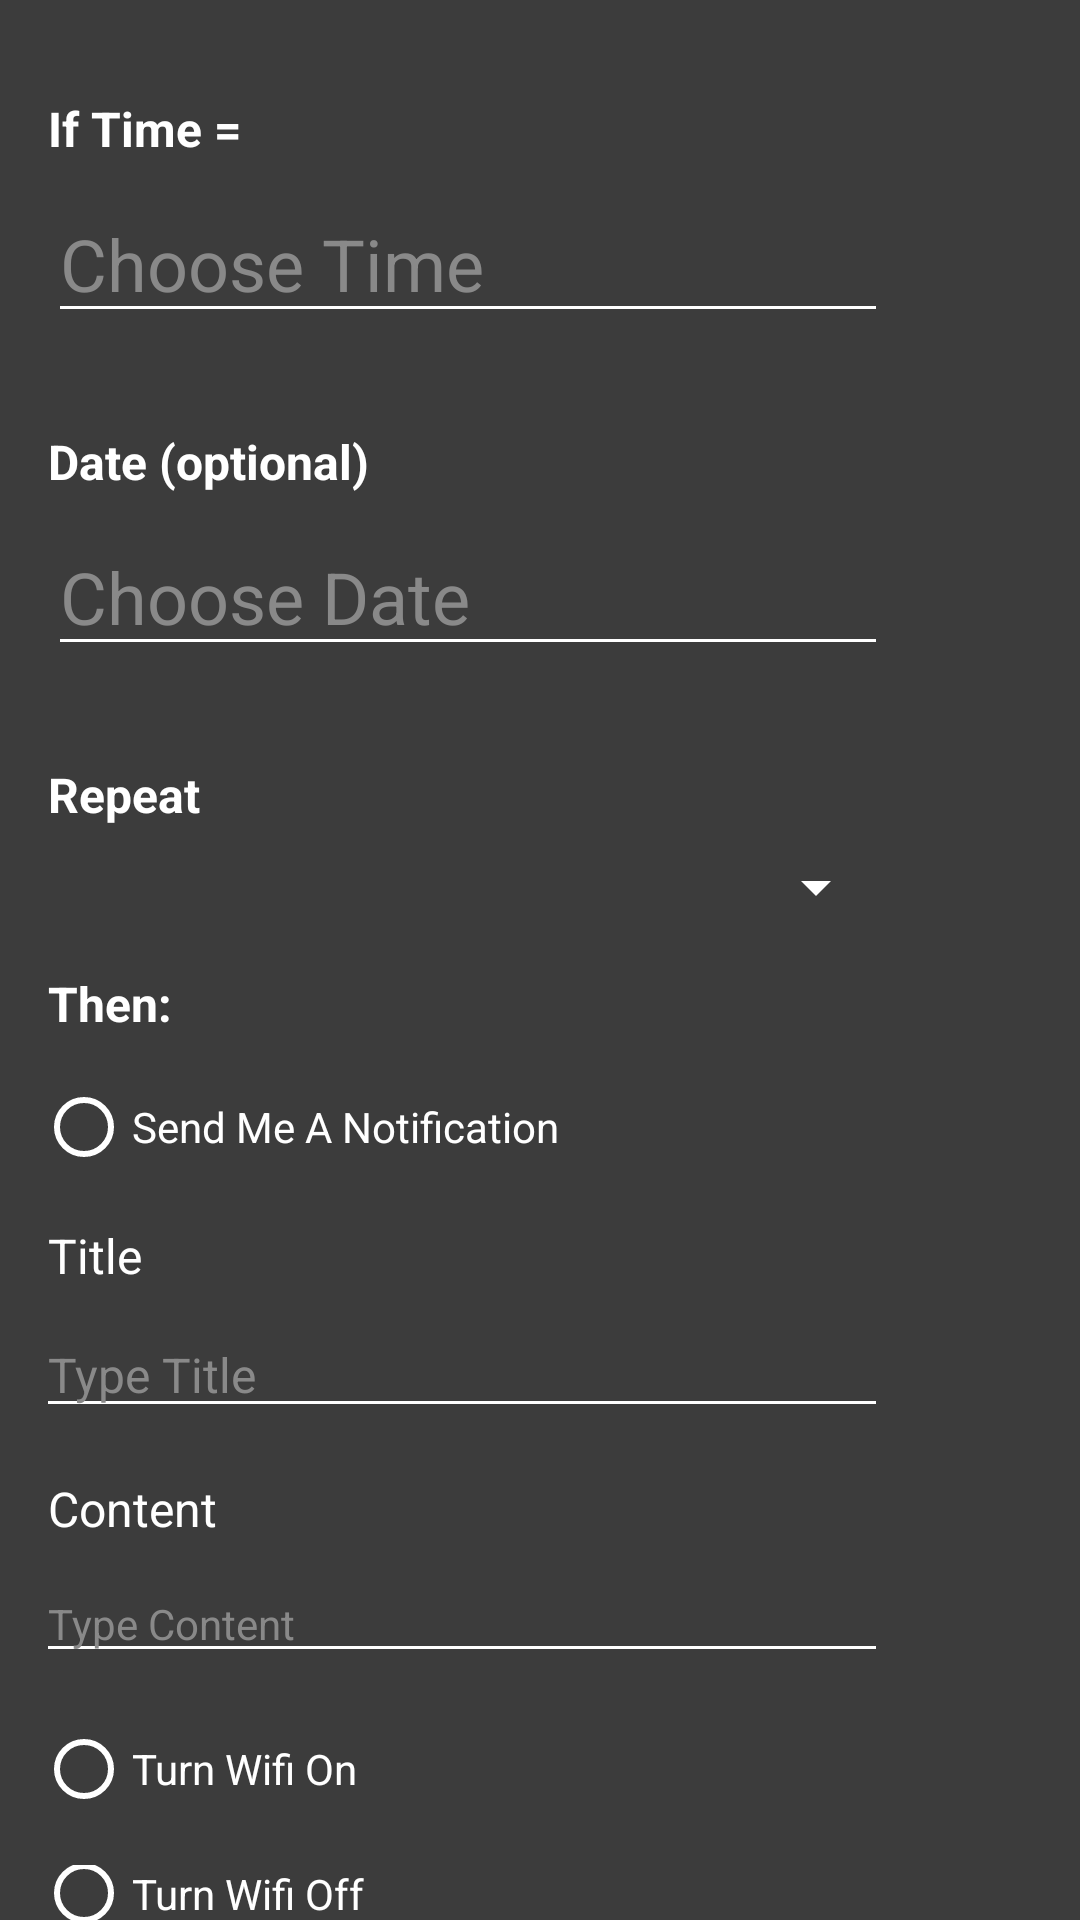

Android layout source for this screen:
<!-- AndroidManifest.xml: application theme AppTheme -->
<!-- res/layout/fragment_timer.xml -->
<?xml version="1.0" encoding="utf-8"?>
<LinearLayout xmlns:android="http://schemas.android.com/apk/res/android"
    xmlns:app="http://schemas.android.com/apk/res-auto"
    android:layout_width="match_parent"
    android:layout_height="wrap_content"
    android:layout_marginTop="112dp"
    android:background="#3C3C3C"
    android:orientation="vertical">

    
    <TextView
        android:id="@+id/text_view_time_id"
        android:layout_width="match_parent"
        android:layout_height="wrap_content"
        android:layout_marginLeft="16dp"
        android:layout_marginTop="32dp"
        android:text="@string/if_time_text"
        android:textColor="@android:color/white"
        android:textSize="16dp"
        android:textStyle="bold" />

    <com.google.android.material.textfield.TextInputLayout
        android:id="@+id/text_input_layout_choose_time_id"
        android:layout_width="match_parent"
        android:layout_height="wrap_content"
        android:layout_marginLeft="16dp"
        android:layout_marginTop="8dp"

        android:layout_marginRight="64dp"
        android:theme="@style/TextInputStyle"
        app:hintEnabled="false"
        app:hintTextAppearance="@style/TextInputHintStyle">

        <com.google.android.material.textfield.TextInputEditText
            android:id="@+id/text_choose_time_id"
            android:layout_width="match_parent"
            android:layout_height="wrap_content"
            android:hint="@string/choose_time_hint"
            android:inputType="none"
            android:focusable="false"
            android:textIsSelectable="true"
            android:textColor="@android:color/white"
            android:textColorHint="#898989"
            android:textColorLink="@android:color/white"
            android:textSize="24sp" />
    </com.google.android.material.textfield.TextInputLayout>

    

    <TextView
        android:id="@+id/text_view_date_id"
        android:layout_width="match_parent"
        android:layout_height="wrap_content"
        android:layout_marginLeft="16dp"
        android:layout_marginTop="32dp"
        android:text="@string/date_text"
        android:textColor="@android:color/white"
        android:textSize="16dp"
        android:textStyle="bold" />

    <com.google.android.material.textfield.TextInputLayout
        android:id="@+id/text_input_layout_date_id"
        android:layout_width="match_parent"
        android:layout_height="wrap_content"
        android:layout_marginLeft="16dp"
        android:layout_marginTop="8dp"

        android:layout_marginRight="64dp"
        android:theme="@style/TextInputStyle"
        app:hintEnabled="false"
        app:hintTextAppearance="@style/TextInputHintStyle">

        <com.google.android.material.textfield.TextInputEditText
            android:id="@+id/text_date_id"
            android:layout_width="match_parent"
            android:layout_height="wrap_content"
            android:hint="@string/choose_date_hint"
            android:inputType="none"
            android:focusable="false"
            android:textIsSelectable="true"
            android:textColor="@android:color/white"
            android:textColorHint="#898989"
            android:textColorLink="@android:color/white"
            android:textSize="24sp" />
    </com.google.android.material.textfield.TextInputLayout>

    
    <TextView
        android:id="@+id/text_view_repeat_id"
        android:layout_width="match_parent"
        android:layout_height="wrap_content"
        android:layout_marginLeft="16dp"
        android:layout_marginTop="32dp"
        android:text="@string/repeat_text"
        android:textColor="@android:color/white"
        android:textSize="16dp"
        android:textStyle="bold" />

    <com.google.android.material.textfield.TextInputLayout
        android:id="@+id/text_input_layout_repeat_id"
        android:layout_width="match_parent"
        android:layout_height="wrap_content"
        android:layout_marginLeft="16dp"
        android:layout_marginTop="8dp"

        android:layout_marginRight="64dp"
        android:theme="@style/TextInputStyle"
        app:hintEnabled="false"
        app:hintTextAppearance="@style/TextInputHintStyle">

        <Spinner
            android:id="@+id/text_repeat_id"
            android:layout_width="match_parent"
            android:layout_height="wrap_content"
            android:hint="@string/choose_frequency_hint"
            android:textColor="@android:color/white"
            android:textColorHint="#898989"
            android:textColorLink="@android:color/white"
            android:inputType="none"
            android:focusable="false"
            android:textIsSelectable="true"
            android:textSize="24sp" />
    </com.google.android.material.textfield.TextInputLayout>

    <RelativeLayout
        android:id="@+id/relative_layout_of_then_id"
        android:layout_width="match_parent"
        android:layout_height="wrap_content"
        android:layout_below="@id/viewPager"
        android:layout_marginTop="16dp"
        app:layout_behavior="@string/appbar_scrolling_view_behavior">


        <TextView
            android:id="@+id/text_view_then_id"
            android:layout_width="match_parent"
            android:layout_height="wrap_content"
            android:layout_marginLeft="16dp"
            android:text="@string/then_text"
            android:textColor="@android:color/white"
            android:textSize="16dp"
            android:textStyle="bold" />


        <RadioGroup
            android:id="@+id/radio_group_id"
            android:layout_width="match_parent"
            android:layout_height="wrap_content"
            android:layout_marginLeft="12dp"
            android:layout_marginTop="36dp">

            <RadioButton
                android:id="@+id/notif_radio_button_id"
                android:layout_width="wrap_content"
                android:layout_height="wrap_content"
                android:text="@string/send_notif_radio"
                android:textColor="@android:color/white"
                app:buttonTint="@android:color/white" />

            
            <TextView
                android:id="@+id/notif_title_id"
                android:layout_width="match_parent"
                android:layout_height="wrap_content"
                android:layout_marginLeft="4dp"
                android:layout_marginTop="16dp"
                android:text="@string/title_text"
                android:textColor="@android:color/white"
                android:textSize="16sp" />

            <com.google.android.material.textfield.TextInputLayout
                android:id="@+id/text_input_layout_notif_title_id"
                android:layout_width="match_parent"
                android:layout_height="wrap_content"
                android:layout_marginLeft="0dp"
                android:layout_marginTop="8dp"

                android:layout_marginRight="64dp"
                android:theme="@style/TextInputStyle"
                app:hintEnabled="false"
                app:hintTextAppearance="@style/TextInputHintStyle">

                <com.google.android.material.textfield.TextInputEditText
                    android:id="@+id/text_notif_title_id"
                    android:layout_width="match_parent"
                    android:layout_height="wrap_content"
                    android:hint="@string/title_hint"
                    android:textColor="@android:color/white"
                    android:textColorHint="#898989"
                    android:textColorLink="@android:color/white"
                    android:textSize="16sp" />
            </com.google.android.material.textfield.TextInputLayout>

            
            <TextView
                android:id="@+id/notif_content_id"
                android:layout_width="match_parent"
                android:layout_height="wrap_content"
                android:layout_marginLeft="4dp"
                android:layout_marginTop="16dp"
                android:text="@string/content_text"
                android:textColor="@android:color/white"
                android:textSize="16sp" />

            <com.google.android.material.textfield.TextInputLayout
                android:id="@+id/text_input_layout_notif_content_id"
                android:layout_width="match_parent"
                android:layout_height="wrap_content"
                android:layout_marginLeft="0dp"
                android:layout_marginTop="8dp"

                android:layout_marginRight="64dp"
                android:theme="@style/TextInputStyle"
                app:hintEnabled="false"
                app:hintTextAppearance="@style/TextInputHintStyle">

                <com.google.android.material.textfield.TextInputEditText
                    android:id="@+id/text_notif_content_id"
                    android:layout_width="match_parent"
                    android:layout_height="wrap_content"
                    android:hint="@string/content_hint"
                    android:textColor="@android:color/white"
                    android:textColorHint="#898989"
                    android:textColorLink="@android:color/white"
                    android:textSize="14sp" />
            </com.google.android.material.textfield.TextInputLayout>

            <RadioButton
                android:id="@+id/wifi_radio_button"
                android:layout_width="wrap_content"
                android:layout_height="wrap_content"
                android:layout_marginTop="16dp"
                android:text="Turn Wifi On"
                android:textColor="@android:color/white"
                app:buttonTint="@android:color/white" />

            <RadioButton
                android:id="@+id/wifi_radio_button_off"
                android:layout_width="wrap_content"
                android:layout_height="wrap_content"
                android:layout_marginTop="16dp"
                android:text="Turn Wifi Off"
                android:textColor="@android:color/white"
                app:buttonTint="@android:color/white" />
        </RadioGroup>

        <Button
            android:id="@+id/add_button_id"
            android:layout_width="wrap_content"
            android:layout_height="wrap_content"
            android:layout_below="@id/radio_group_id"
            android:layout_alignParentRight="true"
            android:layout_marginTop="32dp"
            android:layout_marginRight="32dp"
            android:layout_marginBottom="32dp"
            android:width="110dp"
            android:background="#717171"
            android:clickable="true"
            android:hapticFeedbackEnabled="true"
            android:minHeight="36dp"
            android:text="@string/add_button_string"
            android:textColor="@android:color/white" />

    </RelativeLayout>

</LinearLayout>
<!-- resources referenced by this layout -->
<resources>
  <string name="add_button_string">Add</string>
  <string name="choose_date_hint">Choose Date</string>
  <string name="choose_frequency_hint">Choose Frequency</string>
  <string name="choose_time_hint">Choose Time</string>
  <string name="content_hint">Type Content</string>
  <string name="content_text">Content</string>
  <string name="date_text">Date (optional)</string>
  <string name="if_time_text">If Time =</string>
  <string name="repeat_text">Repeat</string>
  <string name="send_notif_radio">Send Me A Notification</string>
  <string name="then_text">Then:</string>
  <string name="title_hint">Type Title</string>
  <string name="title_text">Title</string>
  <style name="TextInputHintStyle" parent="@android:style/TextAppearance">
          <item name="android:textColor">@android:color/white</item>
      </style>
  <style name="TextInputStyle">
          <item name="colorControlNormal">@android:color/white</item>
          <item name="colorControlActivated">@android:color/white</item>
          <item name="colorControlHighlight">@android:color/white</item>
      </style>
  <style name="AppTheme" parent="Theme.AppCompat.Light.DarkActionBar">
          
          <item name="colorPrimary">@color/colorPrimary</item>
          <item name="colorPrimaryDark">@color/colorPrimaryDark</item>
          <item name="colorAccent">@color/colorAccent</item>
      </style>
  <color name="colorPrimary">#008577</color>
  <color name="colorPrimaryDark">#00574B</color>
  <color name="colorAccent">#D81B60</color>
</resources>
